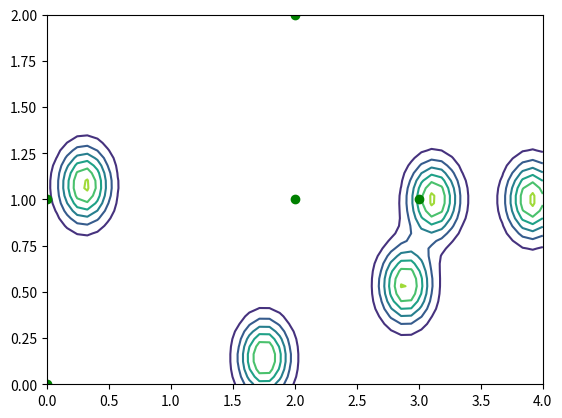
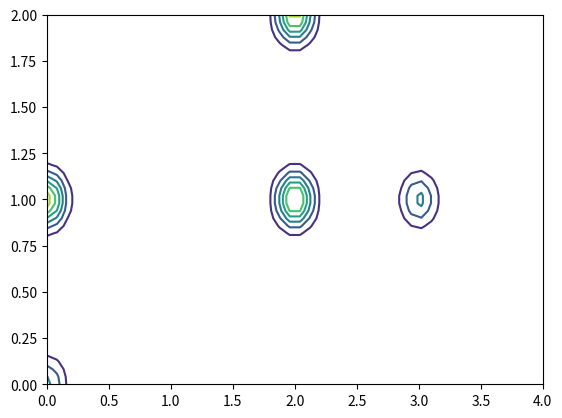

Generate these figures, in order, with matplotlib:
import numpy as np
import scipy
import scipy.integrate
import scipy.stats

def softmax(a):
	''' converts a vector to a probability distribution'''
	ea=np.exp(a)
	return ea/np.sum(ea)


def config_ss(*specs):
	"""Specifying search space.
	specs -- Specification for each dimension, in format of: (low, high, num)
	Example usage:
		2d space -> ss,x,y,Lx,Ly=config([0,1,10],[0,1,10]) 
		3d space -> ss,x,y,z,Lx,Ly,Lz=config([0,1,10],[0,1,10],[0,1,2])
	"""
	dim = len(specs)
	#print(specs,dim)
	_grid = np.meshgrid(*[
		np.linspace(specs[i][0], specs[i][1], specs[i][2])
		for i in range(dim)
	])
	L=[specs[i][1]- specs[i][0]for i in range(dim)]
	_ss = np.array([
		_grid[i].ravel() for i in range(dim)
	]).T

	_ret = _ss, *_grid,*L
	return _ret
	

def gaussianSensor(x,s,Sigma):
	#x - matrix where each row is a point on the trajectory
	#s - row vector representing a single point in the domain
	#Sigma - covariance assumed to be a diagonal matrix
	#	   - alternertively, sigma can be a matrix with each row coresponding to the diagonal elements of covariance for each point
	d=s.shape[0]
	if Sigma.shape[0]==Sigma.shape[1]:
		return (1/np.sqrt((2*np.pi)**d*np.linalg.det(Sigma)))*np.exp(-0.5*np.sum((x-s)**2/np.diag(Sigma),1))
		#return (1/np.sqrt((2*np.pi)**d*np.linalg.det(Sigma)))*np.exp(-np.linalg.norm((s-x)/np.sqrt(np.diag(Sigma)),2,1)**2)
	elif Sigma.shape[0]==x.shape[0]:
		return (1/np.sqrt((2*np.pi)**d*np.prod(Sigma,axis=1)))*np.exp(-0.5*np.sum((x-s)**2/Sigma,1),2,1)

def computeTrajectoryIntegrand(t,x,s,Sigma):
	#computes time averaged statistics of a trajectory x and on a discrete doiman s   
	#t - vector of time stamps for each point on the trajectory
	#x - matrix where each row is a point on the trajectory
	#s - matrix with each row representing a single point in the domain
	#Sigma - covariance assumed to be a diagonal matrix
	#	   - alternertively, sigma can be a matrix with each row coresponding to the diagonal elements of covariance for each point
	p=np.zeros((s.shape[0],1))
	for i in range(s.shape[0]-1):
		#print(t,x,s[i:i+1,:])
		#print(x.shape,s[i:i+1,:].shape)
		#print(t[:,0],gaussianSensor(x,s[i:i+1,:],Sigma))
		#print(gaussianSensor(x[0:1,:],s[i:i+1,:],Sigma))
		#print(np.trapz(t[:,0],gaussianSensor(x,s[i:i+1,:],Sigma)))
		p[i]=np.trapz(gaussianSensor(x,s[i:i+1,:],Sigma),t[:,0])
	return p/(t[-1,0]-t[0,0])

def ergodicDivergence(p,q):
	#calculates kl divergence of two discrete probability distributions p and q
	#normalizes
	#if p is trajectory distribution and q is target distribution,calculates backward kl divergence (mode seeking behavior)
	#if q is trajectory distribution and p is target distribution,calculates forward kl divergence (mean seeking behavior)
	return scipy.stats.entropy(p,q)[0]

def computeCombinedTrajDist(dur1,dur2,q1,q2):
	return dur1/(dur1+dur2)*q1+dur2/(dur1+dur2)*q2
if __name__=="__main__":
	import matplotlib.pyplot as plt
	def field2(x,p,L):
		y=np.zeros((len(x),1))
		for i in range(len(x)): 
			y[i,0]=field1(x[i,:],p,L)
		return y

	def field1(x,p,L):
		d=5*np.linalg.norm(x-p,2,axis=1)
		#y=sum(min(L,L/d**2))
		y=np.sum(L*np.exp(-d**2))
		return y
	numSources=5
	sourceDim=2
	sourceLocs=np.array([[0.305233157495829,	1.07699174082087],[3.11967516896046,	1.00224092731988],[1.75363692576357,	0.144102266719523],[2.89386071132377,	0.536877960203742],[3.91195804798641,	0.999765001651120]])
	samplePoints=np.array([[0,0],[0,1],[2,1],[2,2],[3,1]])
	t=np.array([[0],[1],[2],[3],[4]])
	gridNums=[50, 50]
	ss,gridx,gridy,lx,ly=config_ss([0,4,gridNums[0]],[0,2,gridNums[1]])
	print(ss.shape)
	p=1e-15+field2(ss,sourceLocs,25)
	q=1e-15+computeTrajectoryIntegrand(t,samplePoints,ss,np.diag([.01,.01]))
	#print(np.concatenate((ss,p,q),axis=1))
	print(max(p),min(p),max(q),min(q),ergodicDivergence(p,q),ergodicDivergence(q,p),p.shape,q.shape)
	plt.clf()
	p.shape=gridx.shape
	plt.contour(gridx,gridy,p)
	plt.plot(samplePoints[:,0],samplePoints[:,1],"og")
	plt.figure()
	q.shape=gridx.shape
	plt.contour(gridx,gridy,q)
	plt.show()
	input()